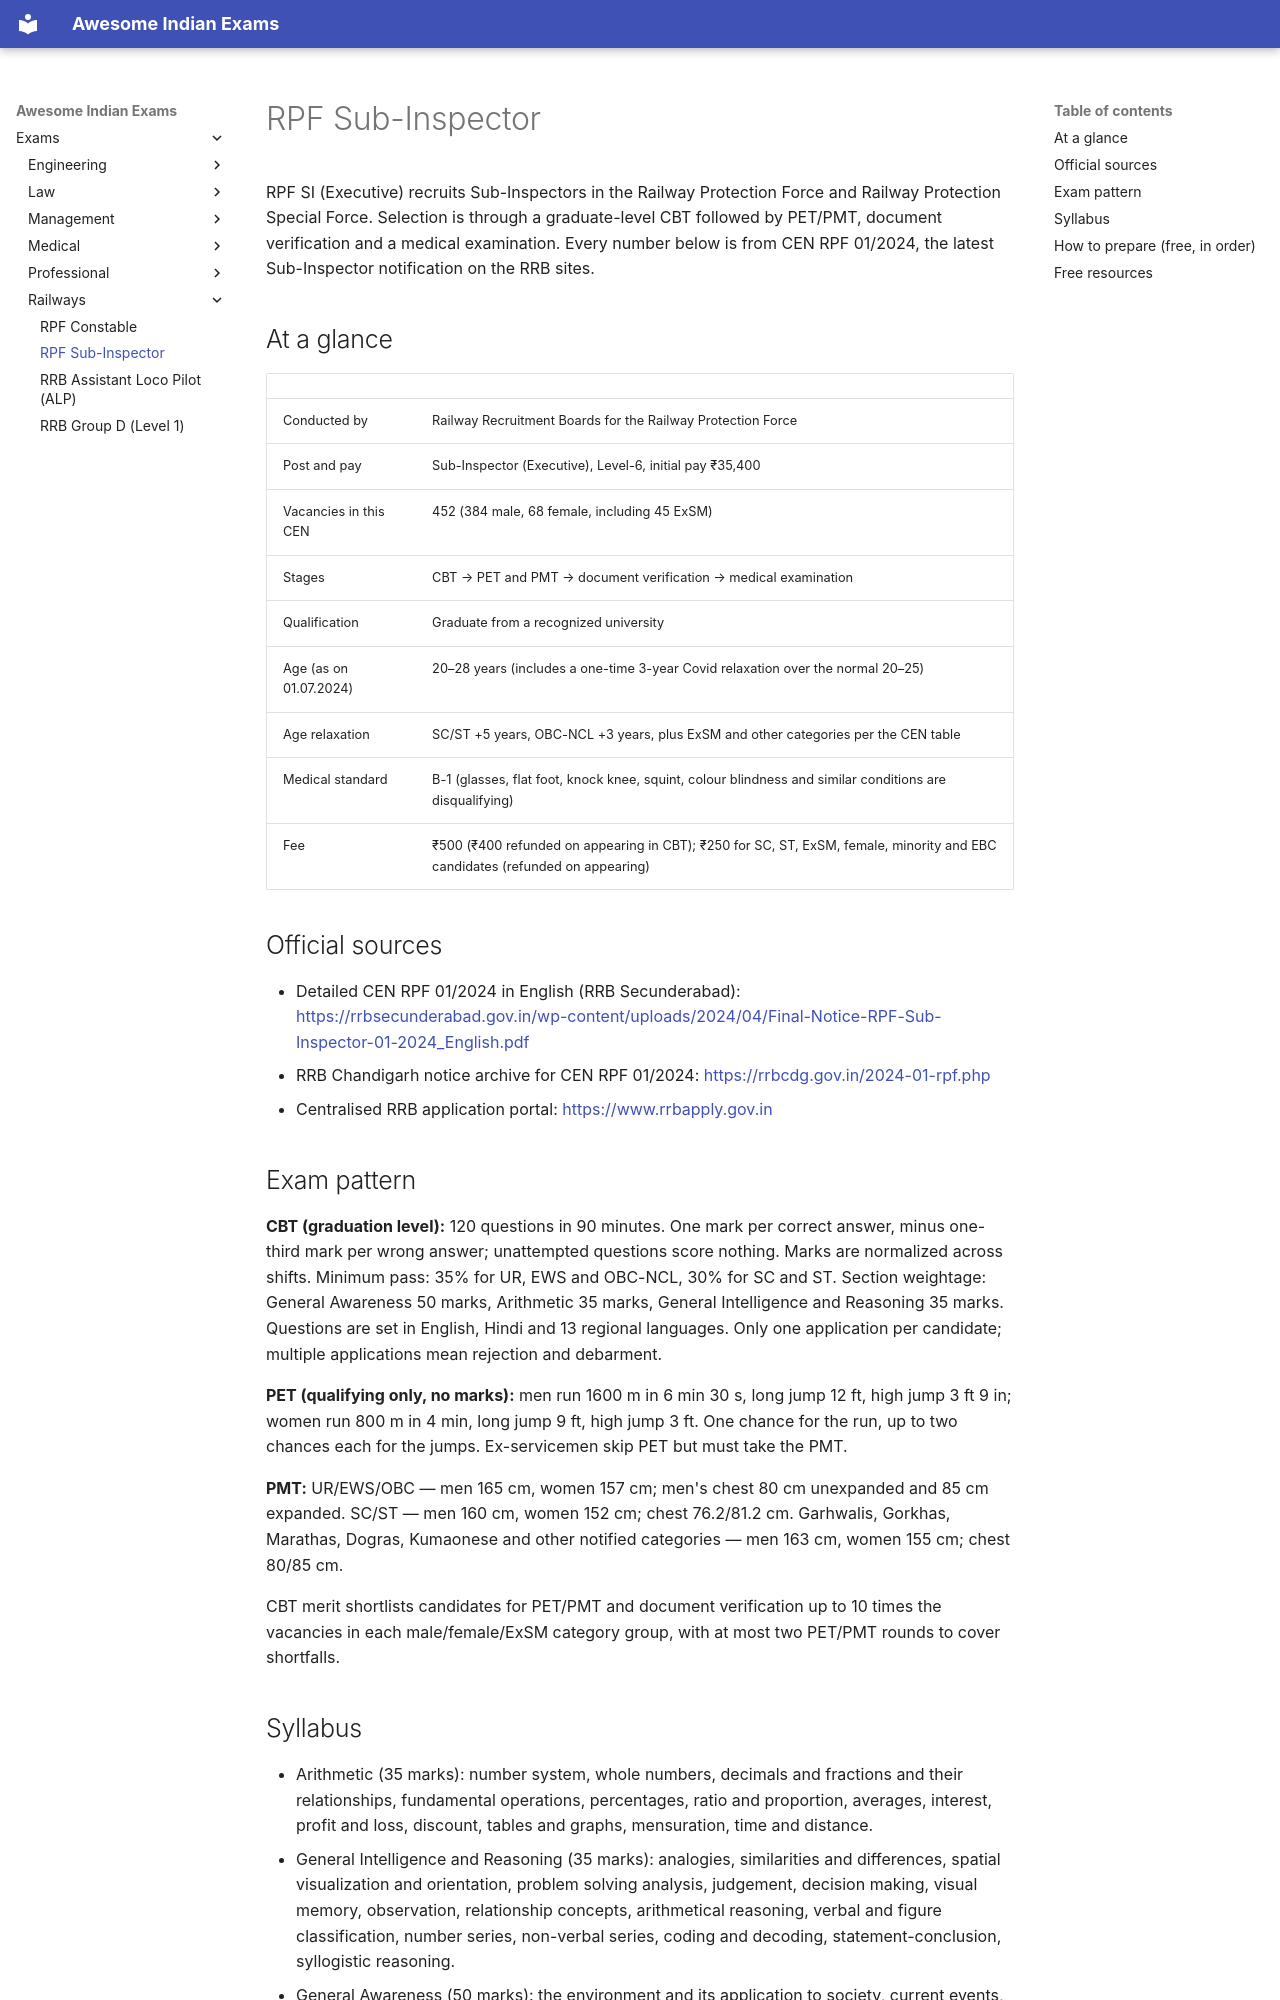

repository: lakhidas168-ship-it/awesome-indian-exams · page: exams/railways/rpf-si/index.html · generator: mkdocs

---
title: RPF Sub-Inspector
exam_id: rpf-si
conducting_body: Railway Protection Force (through RRBs)
official_site: https://www.rrbapply.gov.in
cycle: CEN RPF 01/2024
last_verified: 2026-09-28
verification: official
---

# RPF Sub-Inspector

RPF SI (Executive) recruits Sub-Inspectors in the Railway Protection Force and Railway Protection Special Force.
Selection is through a graduate-level CBT followed by PET/PMT, document verification and a medical examination.
Every number below is from CEN RPF 01/2024, the latest Sub-Inspector notification on the RRB sites.

## At a glance

| | |
|---|---|
| Conducted by | Railway Recruitment Boards for the Railway Protection Force |
| Post and pay | Sub-Inspector (Executive), Level-6, initial pay ₹35,400 |
| Vacancies in this CEN | 452 (384 male, 68 female, including 45 ExSM) |
| Stages | CBT → PET and PMT → document verification → medical examination |
| Qualification | Graduate from a recognized university |
| Age (as on 01.07.2024) | 20–28 years (includes a one-time 3-year Covid relaxation over the normal 20–25) |
| Age relaxation | SC/ST +5 years, OBC-NCL +3 years, plus ExSM and other categories per the CEN table |
| Medical standard | B-1 (glasses, flat foot, knock knee, squint, colour blindness and similar conditions are disqualifying) |
| Fee | ₹500 (₹400 refunded on appearing in CBT); ₹250 for SC, ST, ExSM, female, minority and EBC candidates (refunded on appearing) |

## Official sources

- Detailed CEN RPF 01/2024 in English (RRB Secunderabad): <https://rrbsecunderabad.gov.in/wp-content/uploads/2024/04/Final-Notice-RPF-Sub-Inspector-01-2024_English.pdf>
- RRB Chandigarh notice archive for CEN RPF 01/2024: <https://rrbcdg.gov.in/2024-01-rpf.php>
- Centralised RRB application portal: <https://www.rrbapply.gov.in>

## Exam pattern

**CBT (graduation level):** 120 questions in 90 minutes. One mark per correct answer, minus one-third mark
per wrong answer; unattempted questions score nothing. Marks are normalized across shifts. Minimum pass:
35% for UR, EWS and OBC-NCL, 30% for SC and ST. Section weightage: General Awareness 50 marks,
Arithmetic 35 marks, General Intelligence and Reasoning 35 marks. Questions are set in English, Hindi and
13 regional languages. Only one application per candidate; multiple applications mean rejection and debarment.

**PET (qualifying only, no marks):** men run 1600 m in 6 min 30 s, long jump 12 ft, high jump 3 ft 9 in;
women run 800 m in 4 min, long jump 9 ft, high jump 3 ft. One chance for the run, up to two chances each
for the jumps. Ex-servicemen skip PET but must take the PMT.

**PMT:** UR/EWS/OBC — men 165 cm, women 157 cm; men's chest 80 cm unexpanded and 85 cm expanded. SC/ST —
men 160 cm, women 152 cm; chest 76.2/81.2 cm. Garhwalis, Gorkhas, Marathas, Dogras, Kumaonese and other
notified categories — men 163 cm, women 155 cm; chest 80/85 cm.

CBT merit shortlists candidates for PET/PMT and document verification up to 10 times the vacancies in each
male/female/ExSM category group, with at most two PET/PMT rounds to cover shortfalls.
